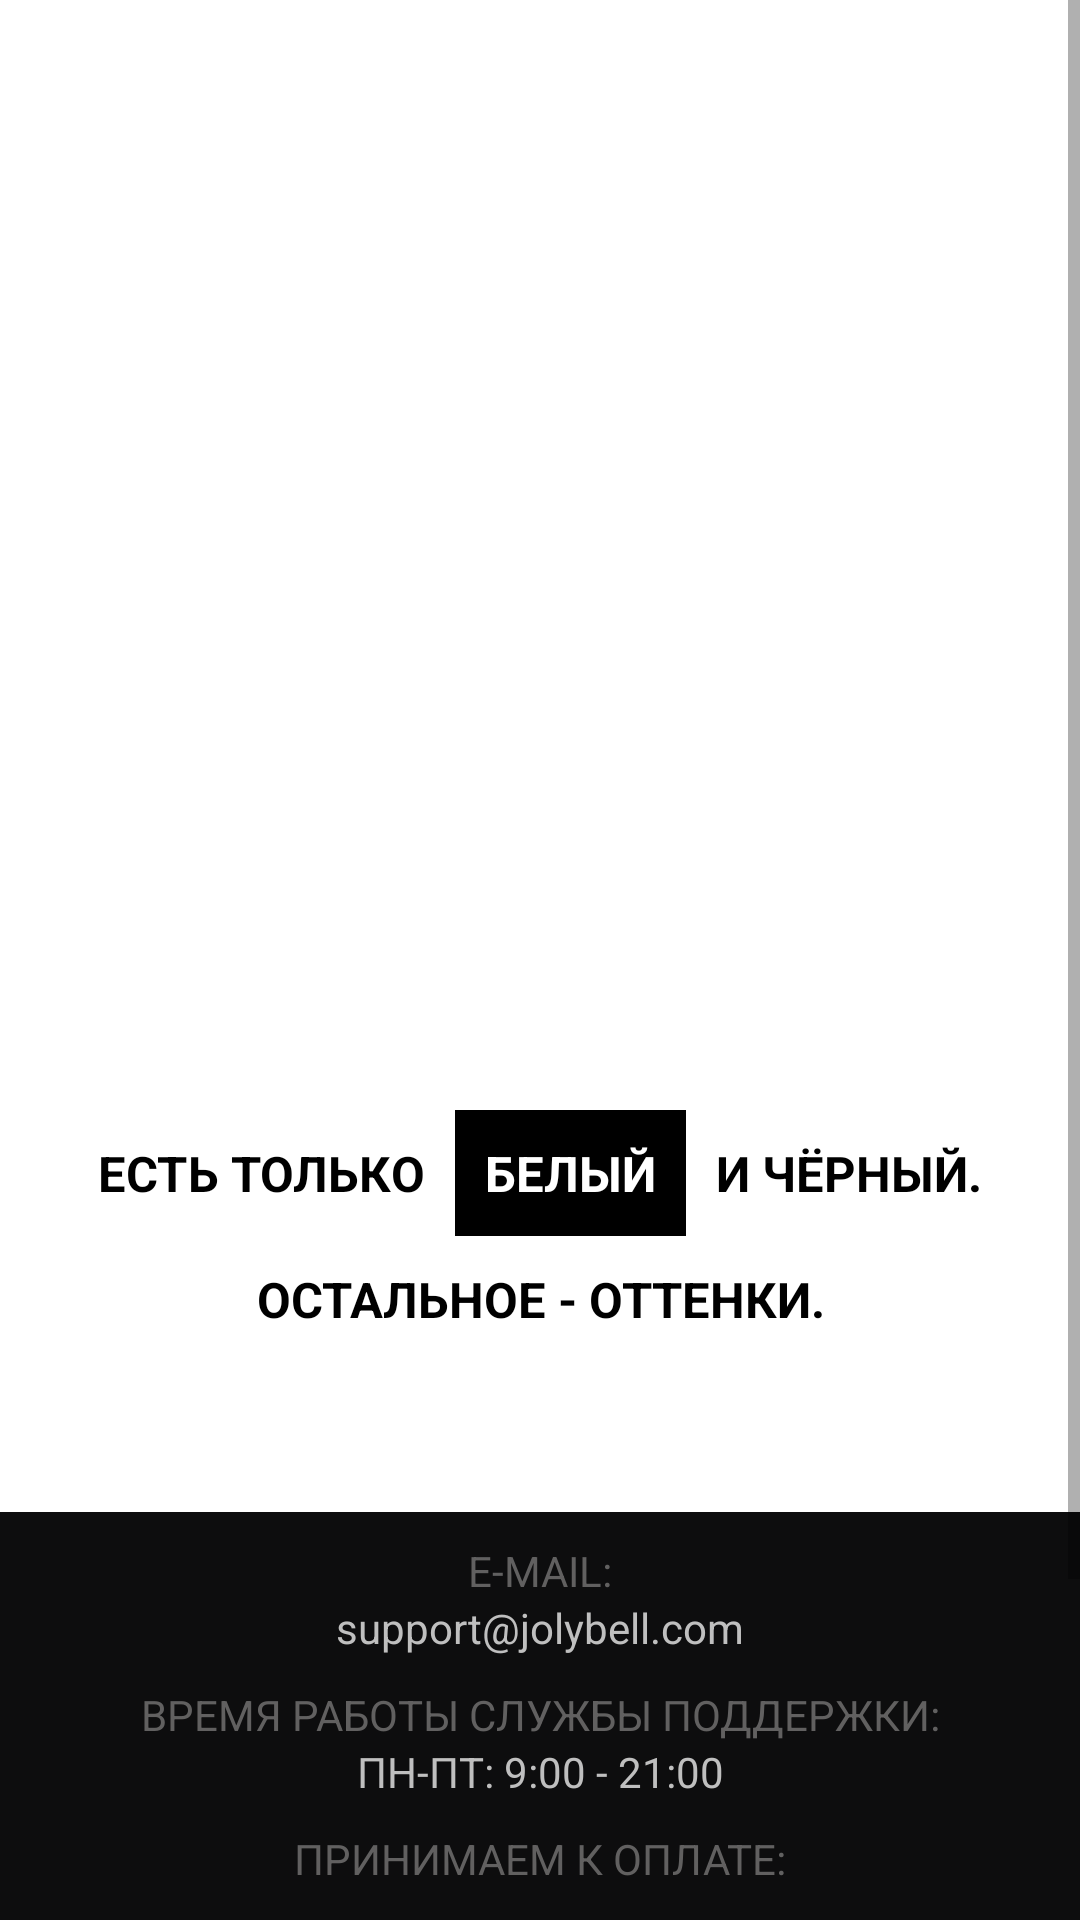

The Android layout XML behind this screen, and the referenced resources:
<!-- AndroidManifest.xml: application theme Theme.JolyBell -->
<!-- res/layout/fragment_main_page.xml -->
<?xml version="1.0" encoding="utf-8"?>
<FrameLayout xmlns:android="http://schemas.android.com/apk/res/android"
    xmlns:tools="http://schemas.android.com/tools"
    android:layout_width="match_parent"
    android:layout_height="match_parent"
    tools:context=".MainPageFragment">

    
    <RelativeLayout
        android:id="@+id/main_page_view"
        android:layout_width="match_parent"
        android:layout_height="match_parent"
        android:gravity="center">

        <ScrollView
            android:layout_width="match_parent"
            android:layout_height="match_parent">
            <LinearLayout
                android:layout_width="match_parent"
                android:layout_height="wrap_content"
                android:orientation="vertical">

                <ImageView
                    android:layout_width="match_parent"
                    android:layout_height="300dp"
                    android:maxHeight="300dp"
                    android:minHeight="300dp"
                    android:scaleType="centerCrop"
                    android:src="@drawable/img_fon_0" />

                <RelativeLayout
                    android:layout_width="match_parent"
                    android:layout_height="50dp"/>

                
                <LinearLayout
                    android:layout_width="match_parent"
                    android:layout_height="wrap_content"
                    android:orientation="vertical"
                    android:layout_marginTop="20dp">
                    <LinearLayout
                        android:layout_width="match_parent"
                        android:layout_height="wrap_content"
                        android:orientation="horizontal"
                        android:gravity="center">
                        <TextView
                            style="@style/devis_text"
                            android:text="@string/devis_1"
                            android:textColor="@color/black"
                            android:background="@color/white" />
                        <TextView
                            style="@style/devis_text"
                            android:text="@string/devis_2"
                            android:textColor="@color/white"
                            android:background="@color/black" />
                        <TextView
                            style="@style/devis_text"
                            android:text="@string/devis_3"
                            android:textColor="@color/black"
                            android:background="@color/white" />
                    </LinearLayout>
                    <TextView
                        style="@style/devis_text"
                        android:layout_width="match_parent"
                        android:textAlignment="center"
                        android:text="@string/devis_4"
                        android:textColor="@color/black"
                        android:background="@color/white" />
                </LinearLayout>

                <RelativeLayout
                    android:layout_width="match_parent"
                    android:layout_height="50dp"/>

                <LinearLayout
                    android:layout_width="match_parent"
                    android:layout_height="wrap_content"
                    android:orientation="vertical"
                    android:background="@color/fon_dark_grey">

                    <RelativeLayout
                        android:layout_width="match_parent"
                        android:layout_height="10dp"/>

                    <TextView
                        android:layout_width="match_parent"
                        android:layout_height="wrap_content"
                        android:text="@string/e_mail"
                        android:textAlignment="center"
                        android:textColor="@color/text_gray_dark"/>
                    <TextView
                        android:layout_width="match_parent"
                        android:layout_height="wrap_content"
                        android:text="@string/e_mail_data"
                        android:textAlignment="center"
                        android:textColor="@color/text_gray_light"/>
                    <RelativeLayout
                        android:layout_width="match_parent"
                        android:layout_height="10dp"/>
                    <TextView
                        android:layout_width="match_parent"
                        android:layout_height="wrap_content"
                        android:text="@string/support"
                        android:textAlignment="center"
                        android:textColor="@color/text_gray_dark"/>
                    <TextView
                        android:layout_width="match_parent"
                        android:layout_height="wrap_content"
                        android:text="@string/support_data"
                        android:textAlignment="center"
                        android:textColor="@color/text_gray_light"/>

                    <RelativeLayout
                        android:layout_width="match_parent"
                        android:layout_height="10dp"/>

                    <TextView
                        android:layout_width="match_parent"
                        android:layout_height="wrap_content"
                        android:text="@string/take_maney"
                        android:textColor="@color/text_gray_dark"
                        android:textAlignment="center"/>

                    <LinearLayout
                        android:layout_width="match_parent"
                        android:layout_height="50dp"
                        android:orientation="horizontal"
                        android:layout_margin="10dp">

                        <RelativeLayout
                            android:layout_width="0dp"
                            android:layout_height="match_parent"
                            android:layout_weight="1"
                            android:gravity="center">
                            <ImageView
                                android:layout_width="wrap_content"
                                android:layout_height="wrap_content"
                                android:src="@drawable/visa"
                                android:scaleType="fitCenter"
                                android:padding="15dp"
                                android:layout_alignParentBottom="true"/>
                        </RelativeLayout>
                        <RelativeLayout
                            android:layout_width="0dp"
                            android:layout_height="match_parent"
                            android:layout_weight="1"
                            android:gravity="center">
                            <ImageView
                                android:layout_width="wrap_content"
                                android:layout_height="wrap_content"
                                android:src="@drawable/mastercard"
                                android:scaleType="fitCenter"
                                android:layout_alignParentBottom="true"/>
                        </RelativeLayout>
                        <RelativeLayout
                            android:layout_width="0dp"
                            android:layout_height="match_parent"
                            android:layout_weight="1"
                            android:gravity="center">
                            <ImageView
                                android:layout_width="wrap_content"
                                android:layout_height="wrap_content"
                                android:src="@drawable/privat24"
                                android:scaleType="fitCenter"
                                android:layout_alignParentBottom="true"/>
                        </RelativeLayout>
                        <RelativeLayout
                            android:layout_width="0dp"
                            android:layout_height="match_parent"
                            android:layout_weight="1"
                            android:gravity="center">
                            <ImageView
                                android:layout_width="wrap_content"
                                android:layout_height="wrap_content"
                                android:src="@drawable/wayforpay"
                                android:scaleType="fitCenter"
                                android:layout_alignParentBottom="true"/>
                        </RelativeLayout>


                    </LinearLayout>

                    <RelativeLayout
                        android:layout_width="match_parent"
                        android:layout_height="10dp"/>

                    <TextView
                        android:layout_width="match_parent"
                        android:layout_height="wrap_content"
                        android:text="@string/shop_name"
                        android:textAlignment="center"
                        android:textColor="@color/text_gray_light"/>

                    <RelativeLayout
                        android:layout_width="match_parent"
                        android:layout_height="10dp"/>

                    <RelativeLayout
                        android:layout_width="match_parent"
                        android:layout_height="wrap_content"
                        android:gravity="center">
                        <LinearLayout
                            android:layout_width="wrap_content"
                            android:layout_height="wrap_content"
                            android:orientation="vertical"
                            android:id="@+id/btn_public_offer">

                            <TextView
                                android:layout_width="wrap_content"
                                android:layout_height="wrap_content"
                                android:text="@string/public_ofert"
                                android:textAlignment="center"
                                android:textColor="@color/text_gray_light" />
                            <RelativeLayout
                                android:layout_width="match_parent"
                                android:layout_height="1dp"
                                android:background="@color/text_gray_dark"/>
                        </LinearLayout>
                    </RelativeLayout>


                    <RelativeLayout
                        android:layout_width="match_parent"
                        android:layout_height="20dp"/>


                </LinearLayout>

            </LinearLayout>
        </ScrollView>
    </RelativeLayout>

</FrameLayout>
<!-- resources referenced by this layout -->
<resources>
  <color name="black">#FF000000</color>
  <color name="fon_dark_grey">#0d0d0e</color>
  <color name="text_gray_dark">#616060</color>
  <color name="text_gray_light">#bfbfbf</color>
  <color name="white">#FFFFFFFF</color>
  <!-- drawable privat24: png bitmap (drawable, 1958 bytes) -->
  <!-- drawable visa: png bitmap (drawable, 2596 bytes) -->
  <!-- drawable wayforpay: png bitmap (drawable, 17327 bytes) -->
  <string name="devis_1">ЕСТЬ ТОЛЬКО </string>
  <string name="devis_2">БЕЛЫЙ</string>
  <string name="devis_3"> И ЧЁРНЫЙ.</string>
  <string name="devis_4">ОСТАЛЬНОЕ - ОТТЕНКИ.</string>
  <string name="e_mail">E-MAIL:</string>
  <string name="e_mail_data">support@jolybell.com</string>
  <string name="public_ofert">Публичная оферта</string>
  <string name="shop_name">© 2021, JolyBell.com</string>
  <string name="support">ВРЕМЯ РАБОТЫ СЛУЖБЫ ПОДДЕРЖКИ:</string>
  <string name="support_data">ПН-ПТ: 9:00 - 21:00</string>
  <string name="take_maney">ПРИНИМАЕМ К ОПЛАТЕ:</string>
  <style name="devis_text">
          <item name="android:layout_width">wrap_content</item>
          <item name="android:layout_height">wrap_content</item>
          <item name="android:textSize">8pt</item>
          <item name="android:textStyle">bold</item>
          <item name="android:padding">10dp</item>
      </style>
  <style name="Theme.JolyBell" parent="Theme.MaterialComponents.DayNight.NoActionBar">
          
          <item name="colorPrimary">@color/black</item>
          <item name="colorPrimaryVariant">@color/black</item>
          <item name="colorOnPrimary">@color/white</item>
          
          <item name="colorSecondary">@color/black</item>
          <item name="colorSecondaryVariant">@color/black</item>
          <item name="colorOnSecondary">@color/black</item>
          
          <item name="android:statusBarColor" tools:targetApi="l">?attr/colorPrimaryVariant</item>
          
          <item name="android:windowActivityTransitions">true</item>
      </style>
</resources>
